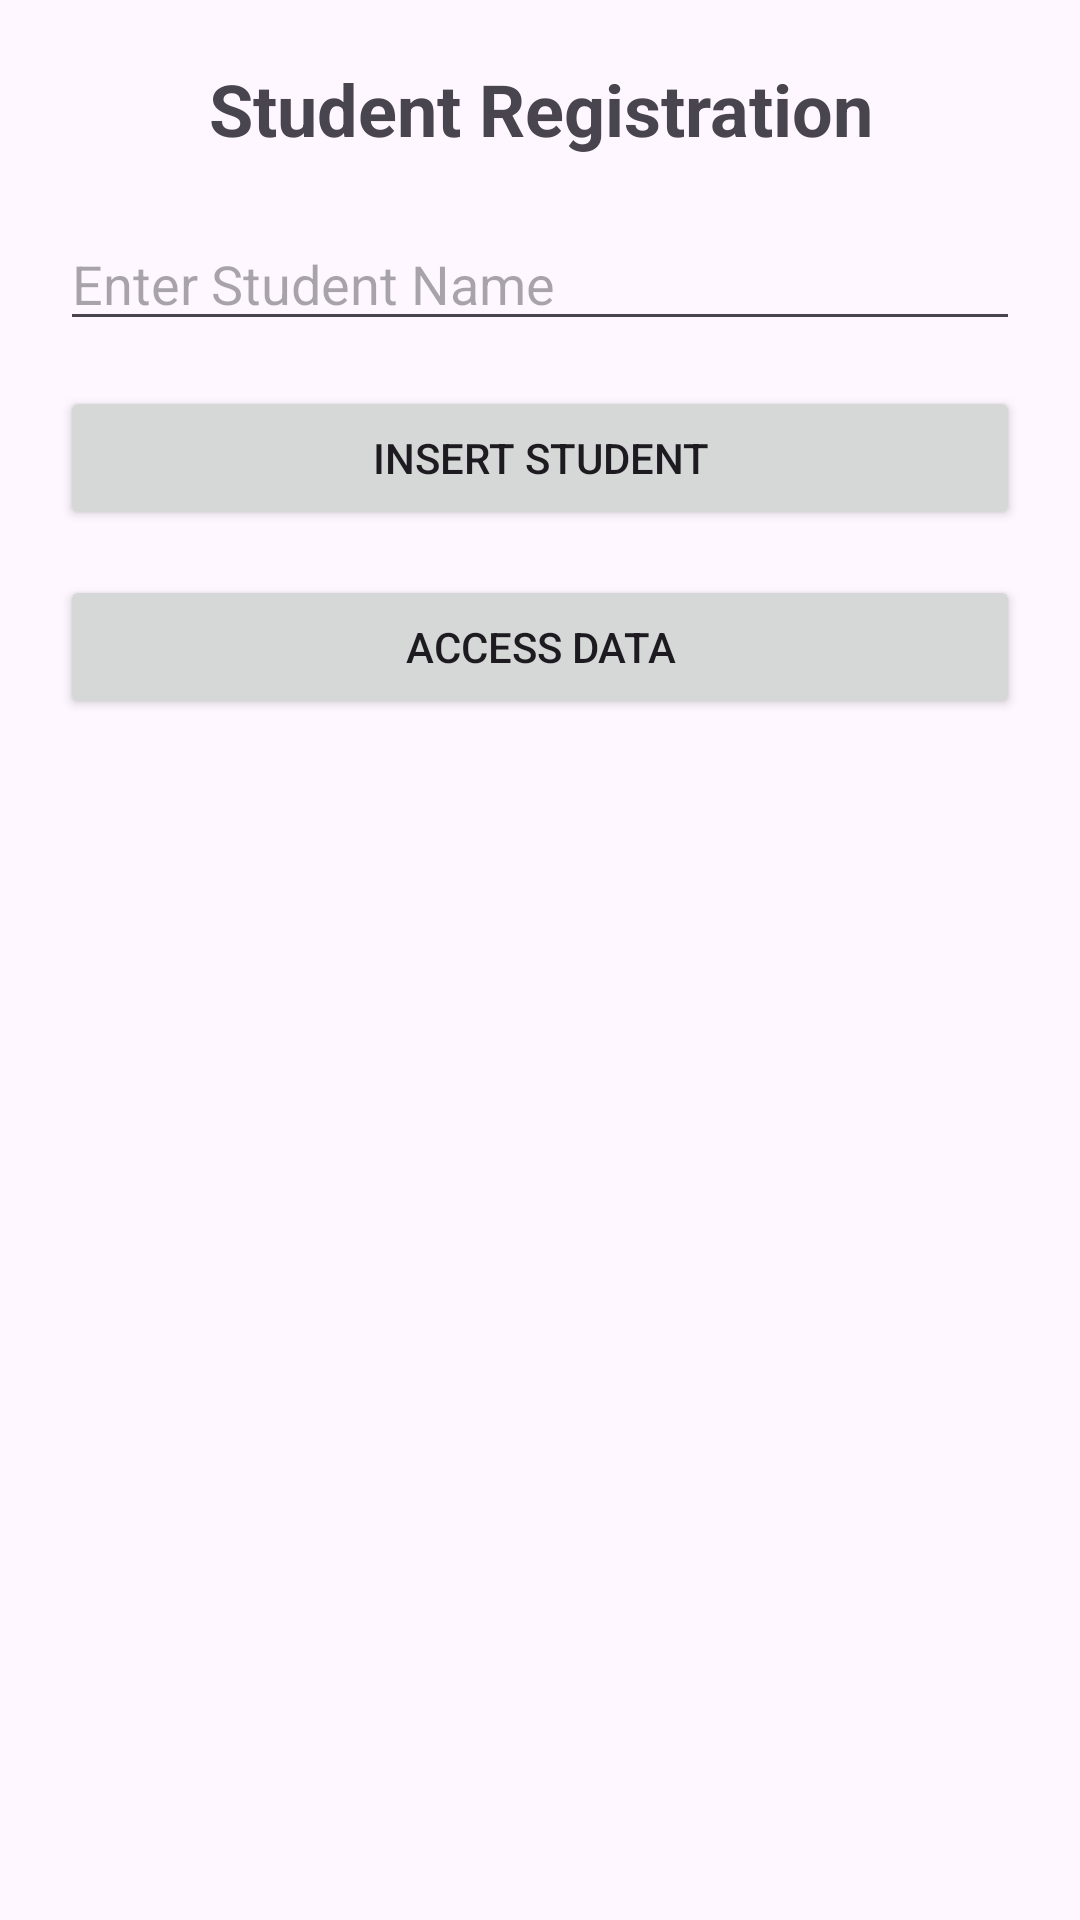

Write the Android layout XML for this screen, with the resource values it uses.
<!-- AndroidManifest.xml: application theme Theme.Practical2108 -->
<!-- res/layout/provider_activity.xml -->
<?xml version="1.0" encoding="utf-8"?>
<LinearLayout
    xmlns:android="http://schemas.android.com/apk/res/android"
    android:layout_width="match_parent"
    android:layout_height="match_parent"
    android:orientation="vertical"
    android:padding="20dp">

    <TextView
        android:layout_width="match_parent"
        android:layout_height="wrap_content"
        android:text="Student Registration"
        android:textSize="24sp"
        android:textStyle="bold"
        android:gravity="center"
        android:layout_marginBottom="20dp"/>

    <EditText
        android:id="@+id/edtName"
        android:layout_width="match_parent"
        android:layout_height="wrap_content"
        android:hint="Enter Student Name"/>

    <Button
        android:id="@+id/btnInsert"
        android:layout_width="match_parent"
        android:layout_height="wrap_content"
        android:text="INSERT STUDENT"
        android:layout_marginTop="15dp"/>

    <Button
        android:id="@+id/btnAccess"
        android:layout_width="match_parent"
        android:layout_height="wrap_content"
        android:text="ACCESS DATA"
        android:layout_marginTop="15dp"/>

</LinearLayout>
<!-- resources referenced by this layout -->
<resources>
  <style name="Theme.Practical2108" parent="Base.Theme.Practical2108" />
  <style name="Base.Theme.Practical2108" parent="Theme.Material3.DayNight.NoActionBar">
          
          
      </style>
</resources>
